Dataset: exercise_quality_v1 (GitHub, ody09/GymProject). Classes: bicep curl bad form, bicep curl good form, push-up bad form, push-up good form, squat bad form, squat good form.

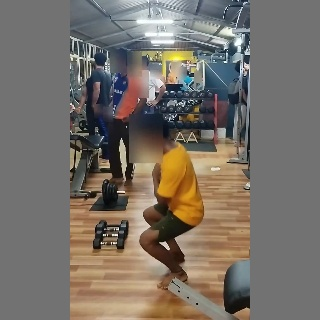
Label: squat bad form

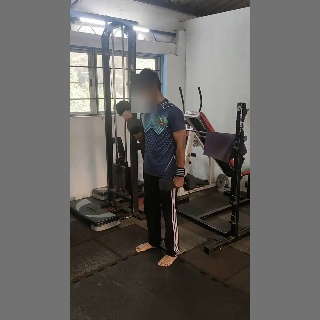
Label: bicep curl good form

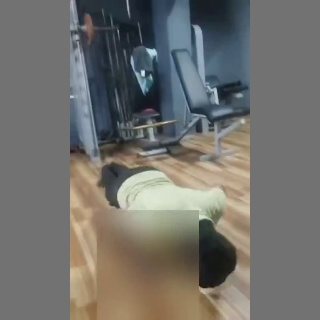
Label: push-up bad form

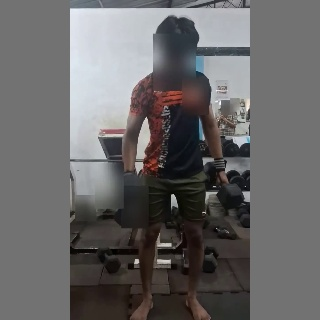
Label: bicep curl bad form

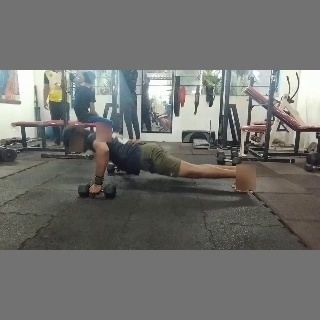
Label: push-up good form

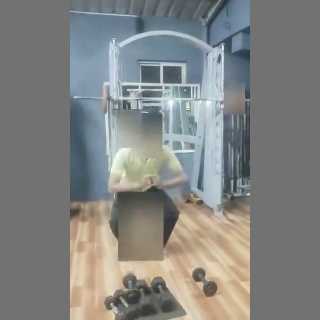
Label: squat good form
